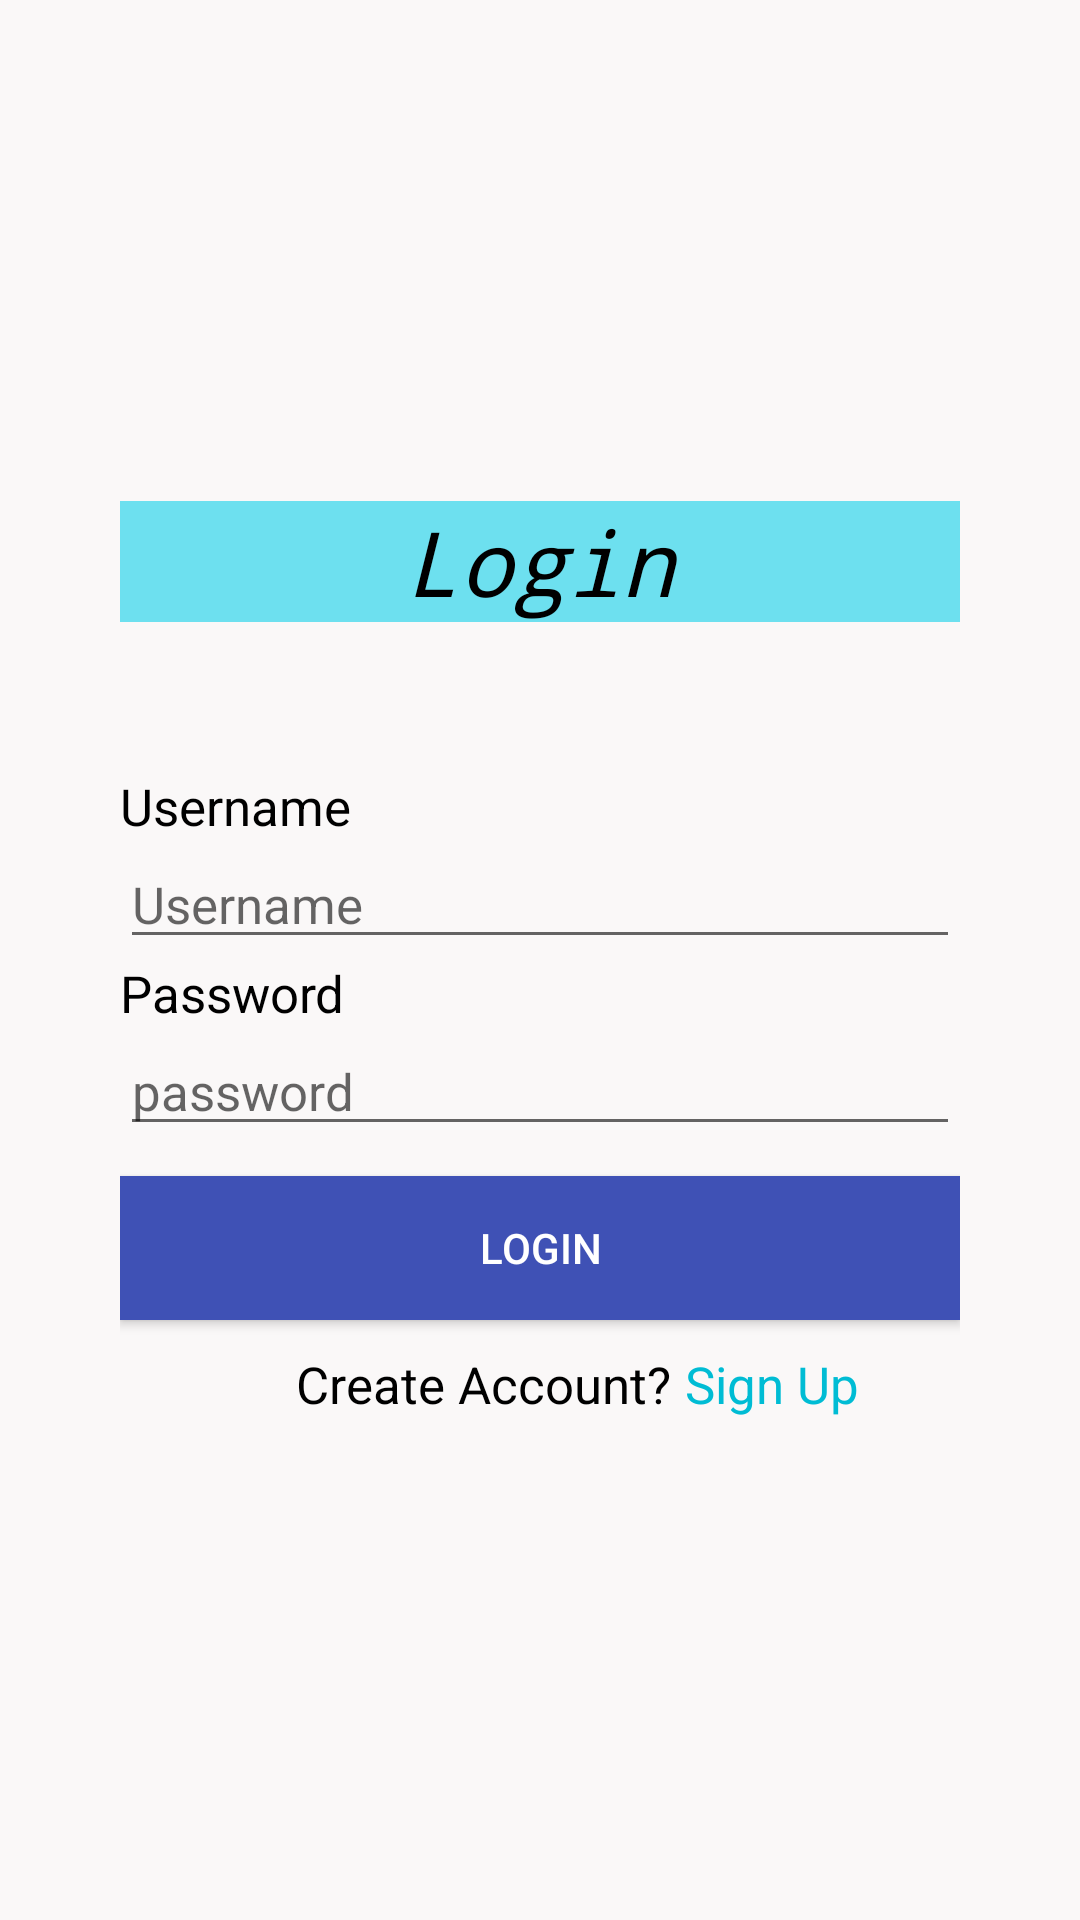

Here is an Android app screen rendered from its layout file. Give the layout XML and the strings, colors and styles it references.
<!-- AndroidManifest.xml: application theme Theme.Week_5_Assignment_1 -->
<!-- res/layout/activity_login.xml -->
<?xml version="1.0" encoding="utf-8"?>
<ScrollView xmlns:android="http://schemas.android.com/apk/res/android"
    xmlns:app="http://schemas.android.com/apk/res-auto"
    xmlns:tools="http://schemas.android.com/tools"
    android:layout_width="match_parent"
    android:layout_height="match_parent"
    android:background="#FAF8F8"
    tools:context=".LoginActivity">


    <LinearLayout
        android:layout_width="match_parent"
        android:layout_height="wrap_content"
        android:layout_gravity="center"
        android:orientation="vertical"
        android:padding="40dp">

        <LinearLayout
            android:layout_width="match_parent"
            android:layout_height="wrap_content"
            android:layout_marginBottom="50dp">
            
            <TextView
                android:layout_width="match_parent"
                android:layout_height="wrap_content"
                android:background="#6DE0EF"
                android:fontFamily="monospace"
                android:gravity="center"
                android:text="Login"
                android:textColor="@color/black"
                android:textSize="30sp"
                android:textStyle="italic" />

        </LinearLayout>


        
        <TextView
            android:layout_width="match_parent"
            android:layout_height="wrap_content"
            android:text="Username"
            android:textColor="@color/black"
            android:textSize="17sp" />

        <EditText
            android:id="@+id/etuser"
            android:layout_width="match_parent"
            android:layout_height="wrap_content"
            android:hint="Username"
            android:textColor="@color/black"
            android:textSize="17sp" />

        
        <TextView
            android:layout_width="match_parent"
            android:layout_height="wrap_content"
            android:text="Password"
            android:textColor="@color/black"
            android:textSize="17sp" />

        <EditText
            android:id="@+id/etpass"
            android:layout_width="match_parent"
            android:layout_height="wrap_content"
            android:hint="password"
            android:inputType="textPassword"
            android:textColor="@color/black"
            android:textSize="17sp" />

        <Button
            android:id="@+id/btnlogin"
            android:layout_width="match_parent"
            android:layout_height="wrap_content"
            android:layout_gravity="center"
            android:background="#3F51B5"
            android:layout_marginVertical="10dp"
            android:text="Login"
            android:textColor="#FFFFFF" />

        <LinearLayout
            android:layout_width="match_parent"
            android:layout_height="wrap_content"
            android:orientation="horizontal">

            <TextView
                android:layout_width="0dp"
                android:layout_height="wrap_content"
                android:layout_weight="2"
                android:gravity="end"
                android:text="Create Account?"
                android:textColor="@color/black"
                android:textSize="17sp" />

            <TextView
                android:id="@+id/tvsignup"
                android:layout_width="0dp"
                android:layout_height="wrap_content"
                android:layout_weight="1"
                android:text="Sign Up"
                android:layout_marginLeft="5dp"
                android:textColor="#00BCD4"
                android:textSize="17sp" />
        </LinearLayout>


    </LinearLayout>

</ScrollView>
<!-- resources referenced by this layout -->
<resources>
  <color name="black">#FF000000</color>
  <style name="Theme.Week_5_Assignment_1" parent="Theme.AppCompat.DayNight.DarkActionBar">
          
          <item name="colorPrimary">@color/purple_500</item>
          <item name="colorPrimaryVariant">@color/purple_700</item>
          <item name="colorOnPrimary">@color/white</item>
          
          <item name="colorSecondary">@color/teal_200</item>
          <item name="colorSecondaryVariant">@color/teal_700</item>
          <item name="colorOnSecondary">@color/black</item>
          
          <item name="android:statusBarColor" tools:targetApi="l">?attr/colorPrimaryVariant</item>
          
      </style>
  <color name="purple_500">#FF6200EE</color>
  <color name="purple_700">#FF3700B3</color>
  <color name="white">#FFFFFFFF</color>
  <color name="teal_200">#FF03DAC5</color>
  <color name="teal_700">#FF018786</color>
</resources>
